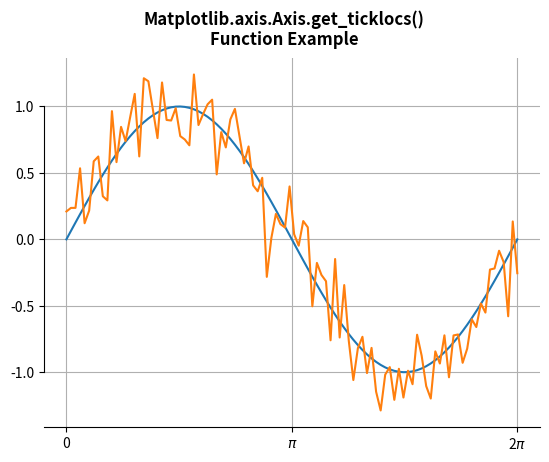

Source code (Python):
# Implementation of matplotlib function
from matplotlib.axis import Axis
import numpy as np
import matplotlib.pyplot as plt

# Fixing random state for reproducibility
np.random.seed(19680801)

x = np.linspace(0, 2 * np.pi, 100)
y = np.sin(x)
y2 = y + 0.2 * np.random.normal(size=x.shape)

fig, ax = plt.subplots()
ax.plot(x, y)
ax.plot(x, y2)

ax.set_xticks([0, np.pi, 2 * np.pi])
ax.set_xticklabels(['0', r'$\pi$', r'2$\pi$'])

ax.spines['left'].set_bounds(-1, 1)
ax.spines['right'].set_visible(False)
ax.spines['top'].set_visible(False)

print("Value of get_ticklocs() :")
for i in ax.xaxis.get_ticklocs():
    print(i)

fig.suptitle('Matplotlib.axis.Axis.get_ticklocs()\n\
Function Example', fontweight="bold")
ax.grid()

plt.show()
